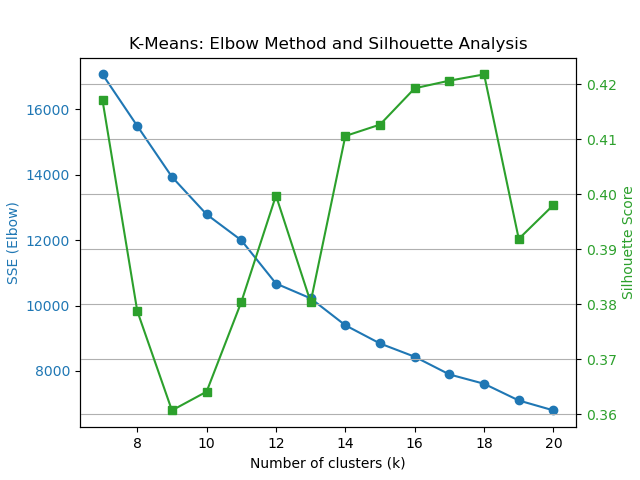

Data behind this chart, as committed beside it:
k, SSE, Silhouette
7, 17066, 0.4171
8, 15491, 0.3788
9, 13933, 0.3607
10, 12786, 0.3641
11, 11995, 0.3804
12, 10672, 0.3998
13, 10218, 0.3804
14, 9396, 0.4106
15, 8839, 0.4127
16, 8434, 0.4193
17, 7893, 0.4207
18, 7608, 0.4218
19, 7097, 0.3919
20, 6793, 0.3981
